Image classification data set "aug_ds" (JaymarRCezar/Addressing-Class-Imbalance-in-Eye-Disease-Classification-A-Transfer-Learning-based-Approach on GitHub). Class labels (3): cataract, diabetic retinopathy, glaucoma.

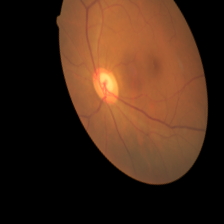
Label: glaucoma

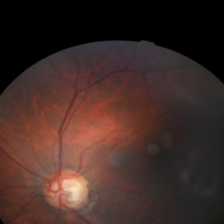
Label: glaucoma

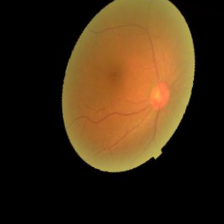
Label: cataract

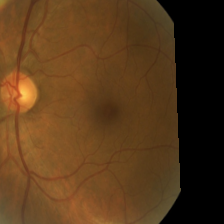
Label: diabetic retinopathy

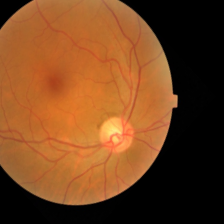
Label: diabetic retinopathy

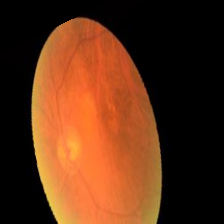
Label: cataract
